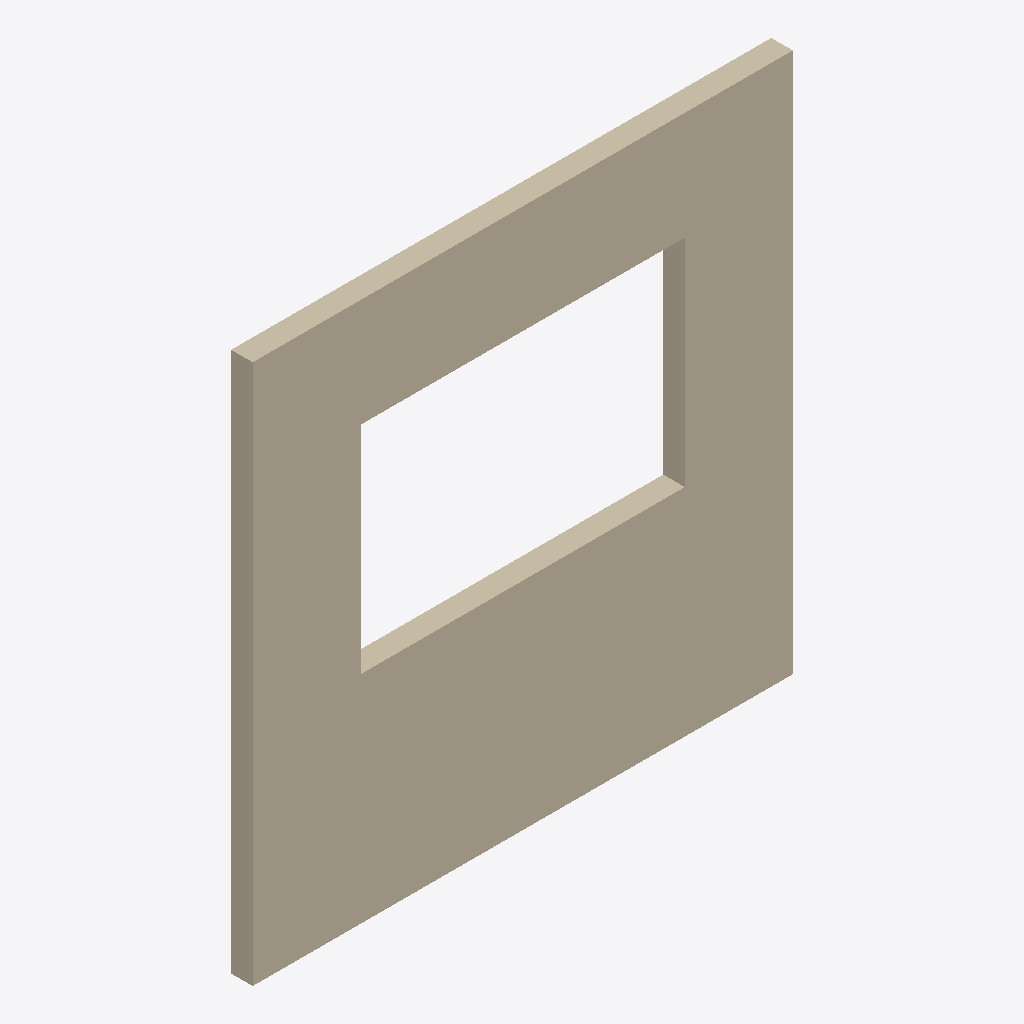
Isometric view of an IFC building model (IFC-SPF (STEP), schema IFC2X3, length unit metre), seen from the south-west, elements coloured by IFC class: 1 wall (beige).
Extent 5.0 m × 0.2 m × 5.0 m (x, y, z). Storeys (1): Storey at 0.00 m. Elements (1): 1 IfcWallStandardCase.

HEADER;
FILE_DESCRIPTION(('ViewDefinition [CoordinationView]'),'2;1');
FILE_NAME('hello_wall.ifc','2019-09-10T17:08:12',('Miguel Vega'),('TUM'),'IfcOpenShell','IfcOpenShell','');
FILE_SCHEMA(('IFC2X3'));
ENDSEC;
DATA;
#20=IFCPROJECT('2IDX6Aq_qHwQrwx10y97RL',#5,'Hello Wall',$,$,$,$,(#11),#19);
#26=IFCSITE('2IEKLUq_qHwO11x10y97RL',#5,'Site',$,$,#25,$,$,.ELEMENT.,$,$,$,$,$);
#32=IFCBUILDING('2IERg0q_qHwRNZx10y97RL',#5,'Building',$,$,#31,$,$,.ELEMENT.,$,$,$);
#38=IFCBUILDINGSTOREY('2IEWYIq_qHwR7Bx10y97RL',#5,'Storey',$,$,#37,$,$,.ELEMENT.,0.0);
#66=IFCWALLSTANDARDCASE('2IFOfkq_qHwQwDx10y97RL',#5,'Wall','An awesome wall',$,#46,#65,$);
ENDSEC;
